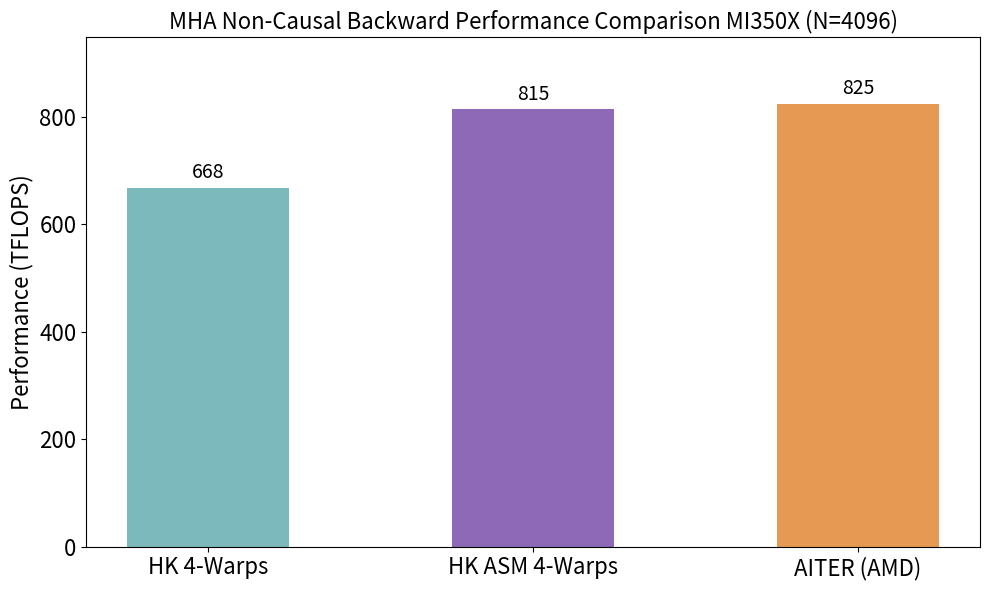

Write the Python code that produced this figure.
import matplotlib.pyplot as plt
import numpy as np


# MI350x, MHA, non-causal, N=4096
data = {
    "HK 4-Warps": 668.37,
    "HK ASM 4-Warps": 814.93,
    "AITER (AMD)": 824.74
}

colors = ["#7CB9BC", "#8E69B8", "#E59952"]  # HK teal, HK ASM purple, AITER orange

# Extract data
labels = list(data.keys())
values = list(data.values())

# Create bar chart
x = np.arange(len(labels))
width = 0.5

fig, ax = plt.subplots(figsize=(10, 6))
bars = ax.bar(x, values, width, color=colors)

max_tflops = max(values)

# Add value labels on bars
for bar, value in zip(bars, values):
    height = bar.get_height()
    ax.text(bar.get_x() + bar.get_width()/2., height + max_tflops * 0.01,
            f'{value:.0f}', ha='center', va='bottom', fontsize=14)

# add some padding to the top of the y-axis to prevent label overlap
ax.set_ylim(0, max_tflops * 1.15)
ax.set_ylabel('Performance (TFLOPS)', fontsize=16)
ax.set_title('MHA Non-Causal Backward Performance Comparison MI350X (N=4096)', fontsize=16)
ax.set_xticks(x)
ax.set_xticklabels(labels, fontsize=16)
ax.tick_params(axis='y', labelsize=16)

plt.tight_layout()
plt.show()

output_file = 'mi350x_mha_non_causal_hk_asm_comparison.png'
plt.savefig(output_file, dpi=300, bbox_inches='tight')
print(f"Plot saved to {output_file}")

# Print summary
print(f"HK 4-Warps: {data['HK 4-Warps']:.2f} TFLOPS")
print(f"HK ASM 4-Warps: {data['HK ASM 4-Warps']:.2f} TFLOPS")
print(f"AITER (AMD): {data['AITER (AMD)']:.2f} TFLOPS")
print(f"Speedup (ASM vs HK): {data['HK ASM 4-Warps'] / data['HK 4-Warps']:.2f}x")
print(f"Gap to AITER: {(data['AITER (AMD)'] - data['HK ASM 4-Warps']) / data['HK ASM 4-Warps'] * 100:.1f}%")
